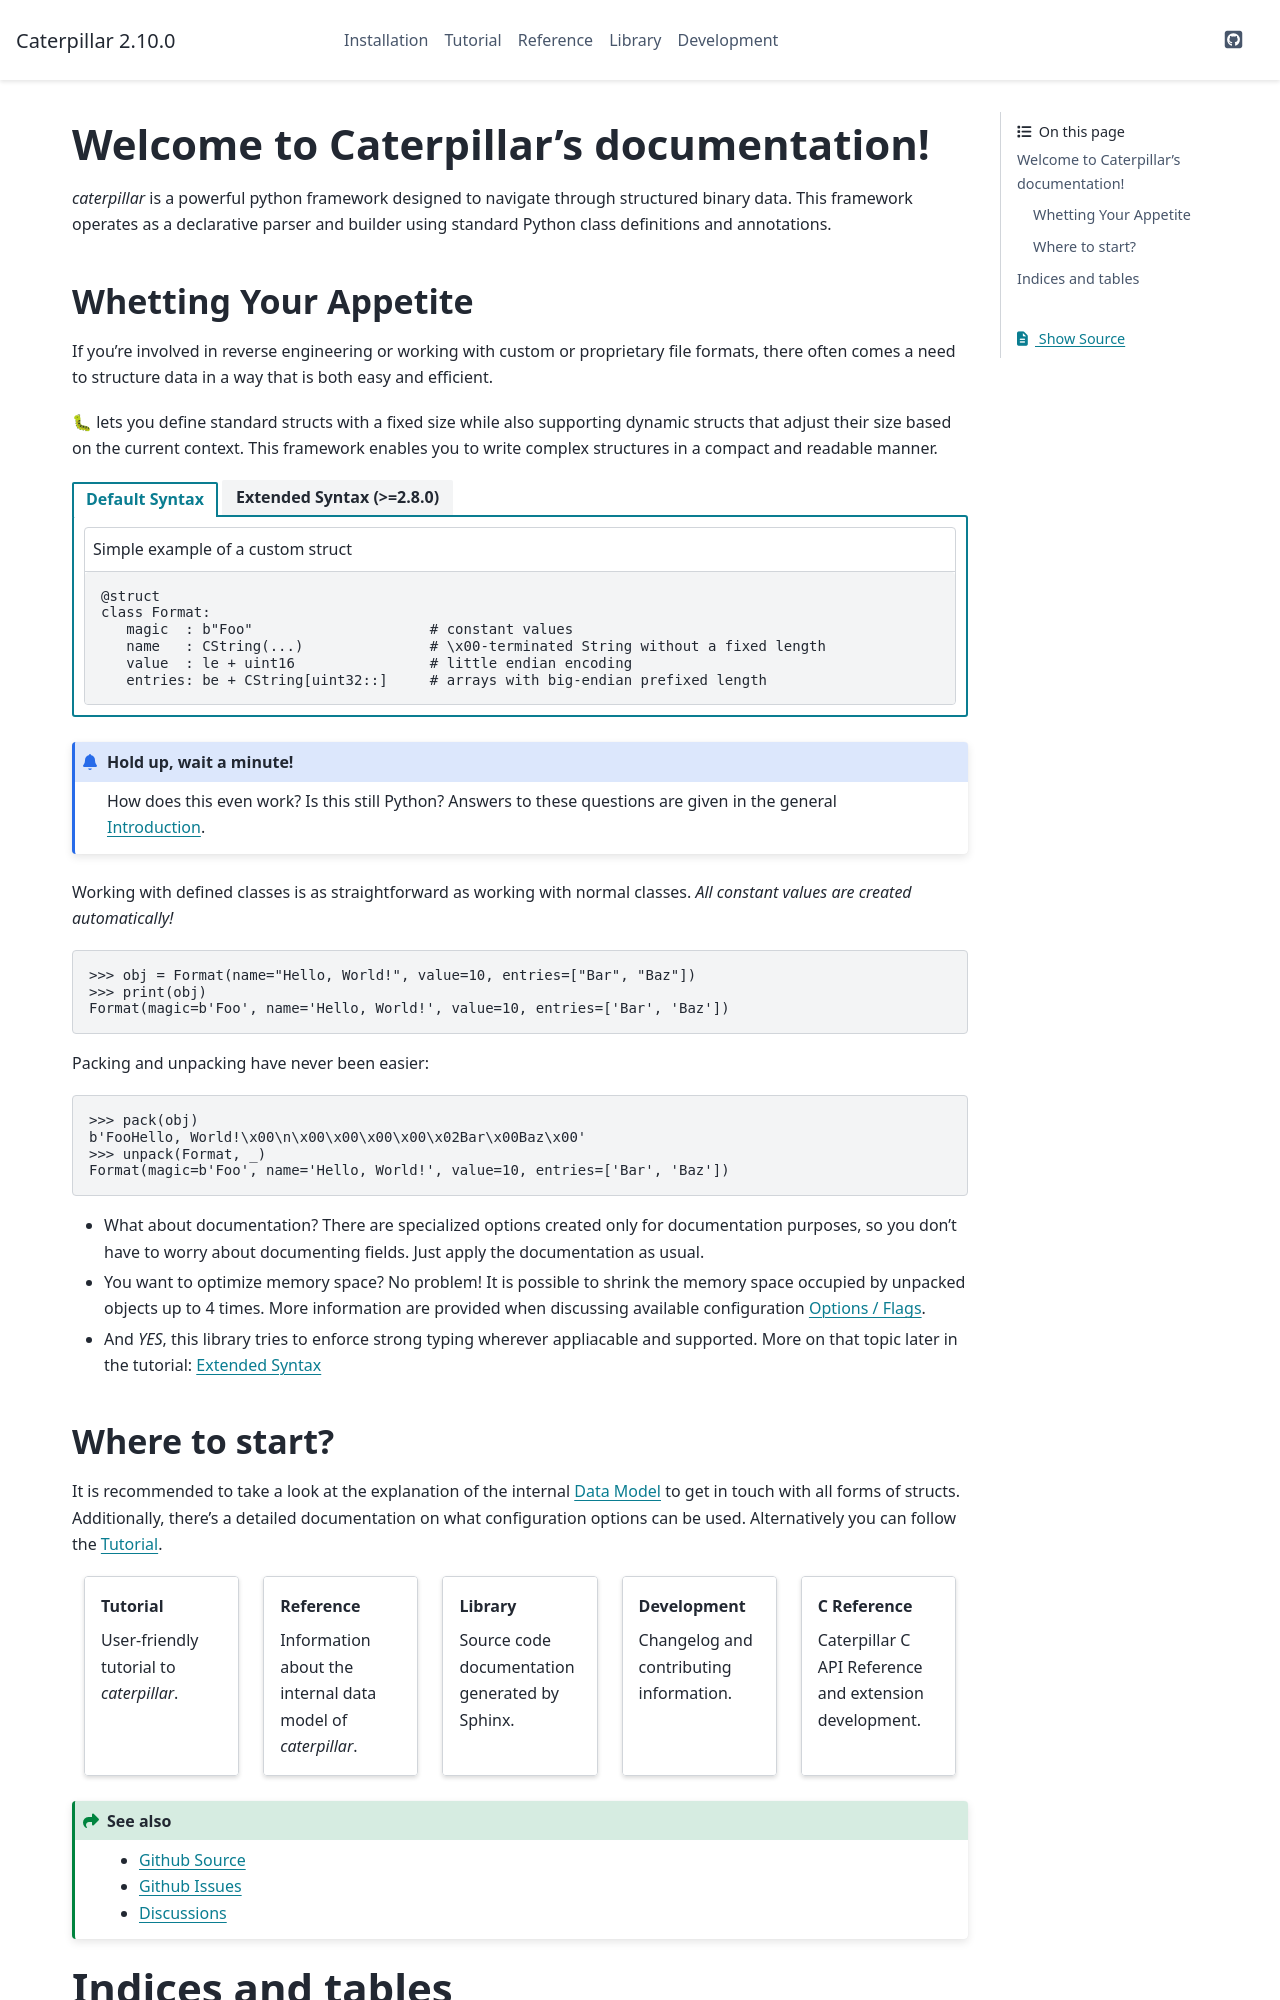

repository: MatrixEditor/caterpillar · page: index.html · generator: sphinx

Welcome to Caterpillar's documentation!
=======================================

*caterpillar* is a powerful python framework designed to navigate through structured
binary data. This framework operates as a declarative parser and builder using standard
Python class definitions and annotations.

Whetting Your Appetite
----------------------

If you're involved in reverse engineering or working with custom or proprietary file
formats, there often comes a need to structure data in a way that is both easy and
efficient.

🐛 lets you define standard structs with a fixed size while also supporting dynamic
structs that adjust their size based on the current context. This framework enables you
to write complex structures in a compact and readable manner.

.. code-block::
   :caption: Simple example of a custom struct

   @struct
   class Format:
      magic: b"Foo"                       # constant values
      name: CString(...)                  # C-String without a fixed length
      value: le + uint16                  # little endian encoding
      entries: be + CString[uint32::]     # arrays with big-endian prefixed length

.. admonition:: Hold up, wait a minute!

   How does this even work? Is this still Python? Answers to these questions are given
   in the general :ref:`introduction`.

Working with defined classes is as straightforward as working with normal classes. *All
constant values are created automatically!*

>>> obj = Format(name="Hello, World!", value=10, entries=["Bar", "Baz"])
>>> print(obj)
Format(magic=b'Foo', name='Hello, World!', value=10, entries=['Bar', 'Baz'])

Packing and unpacking have never been easier:

>>> pack(obj)
b'FooHello, World!\x00\n\x00\x00\x00\x00\x02Bar\x00Baz\x00'
>>> unpack(Format, _)
Format(magic=b'Foo', name='Hello, World!', value=10, entries=['Bar', 'Baz'])

- What about documentation?

   There are specialized options created only for documentation purposes, so you don't
   have to worry about documenting fields. Just apply the documentation as usual.

- You want to optimize memory space?

   No problem! It is possible to shrink the memory space occupied by unpacked objects up
   to 4 times. More information are provided when discussing available configuration
   :ref:`options`.
